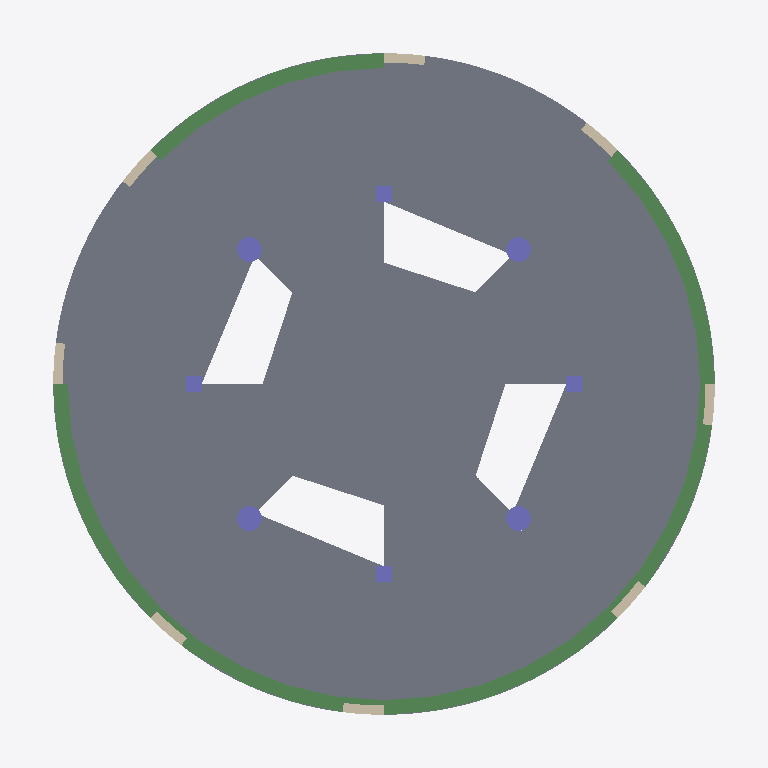
Plan cut of the same IFC building model at storey '2' (level 7.95 m, cut at 9.35 m), seen from above with north up, elements coloured by IFC class: 8 columns (violet), 8 walls (beige), 6 beams (green), 1 slab (grey). Cut surfaces are drawn darker.
Extent 17.2 m × 17.2 m × 24.7 m (x, y, z). Storeys (6): Cimentación at -1.80 m; 0 at -0.05 m; 1 at 3.95 m; 2 at 7.95 m; 3 at 11.95 m; 4 at 16.00 m. Elements (233): 120 IfcBeam, 40 IfcColumn, 40 IfcWallStandardCase, 28 IfcFooting, 5 IfcSlab.

HEADER;
FILE_DESCRIPTION(('ViewDefinition [CoordinationView_V2.0, QuantityTakeOffAddOnView]'),'2;1');
FILE_NAME('0001','2023-04-17T20:25:37',(''),(''),'The EXPRESS Data Manager Version 5.02.0100.07 : 28 Aug 2013','22.0.2.392 - Exporter 22.0.2.392 - IU alternativa 22.0.2.392','');
FILE_SCHEMA(('IFC2X3'));
ENDSEC;
DATA;
#119=IFCPROJECT('38z7iC4Sb758NkRkot3o8P',#41,'0001',$,$,'Nombre de proyecto','Estado de proyecto',(#111),#106);
#174=IFCSITE('38z7iC4Sb758NkRkot3o8R',#41,'Default',$,$,#173,$,$,.ELEMENT.,$,$,$,$,$);
#129=IFCBUILDING('38z7iC4Sb758NkRkot3o8O',#41,'',$,$,#32,$,'',.ELEMENT.,$,$,$);
#140=IFCBUILDINGSTOREY('38z7iC4Sb758NkRkn8zHdj',#41,'Cimentación',$,'Nivel:Extremo inicial 8 mm',#138,$,'Cimentación',.ELEMENT.,-1.8);
#146=IFCBUILDINGSTOREY('38z7iC4Sb758NkRkn8zMFh',#41,'0',$,'Nivel:Extremo inicial 8 mm',#145,$,'0',.ELEMENT.,-0.0499999999999995);
#152=IFCBUILDINGSTOREY('38z7iC4Sb758NkRkn8zMFg',#41,'1',$,'Nivel:Extremo inicial 8 mm',#151,$,'1',.ELEMENT.,3.95);
#158=IFCBUILDINGSTOREY('38z7iC4Sb758NkRkn8zMFj',#41,'2',$,'Nivel:Extremo inicial 8 mm',#157,$,'2',.ELEMENT.,7.95);
#164=IFCBUILDINGSTOREY('38z7iC4Sb758NkRkn8zMFi',#41,'3',$,'Nivel:Extremo inicial 8 mm',#163,$,'3',.ELEMENT.,11.95);
#170=IFCBUILDINGSTOREY('38z7iC4Sb758NkRkn8zMFl',#41,'4',$,'Nivel:Extremo inicial 8 mm',#169,$,'4',.ELEMENT.,16.0);
#11063=IFCSLAB('3ZcIHauZXFauB8qslJuK9V',#41,'Suelo:Hormigón in situ 225 mm:384742',$,'Suelo:Hormigón in situ 225 mm',#11037,#11061,'384742',.FLOOR.);
#34475=IFCBEAM('00bY2c10LA3AcylPsRFCSV',#41,'Hormigón-Viga rectangular:V35x45:393152',$,'Hormigón-Viga rectangular:V35x45',#34289,#34473,'393152');
#35280=IFCBEAM('00bY2c10LA3AcylPsRFCSR',#41,'Hormigón-Viga rectangular:V35x45:393156',$,'Hormigón-Viga rectangular:V35x45',#35096,#35278,'393156');
#35874=IFCBEAM('00bY2c10LA3AcylPsRFCSN',#41,'Hormigón-Viga rectangular:V35x45:393160',$,'Hormigón-Viga rectangular:V35x45',#35682,#35872,'393160');
#36468=IFCBEAM('00bY2c10LA3AcylPsRFCSJ',#41,'Hormigón-Viga rectangular:V35x45:393164',$,'Hormigón-Viga rectangular:V35x45',#36276,#36466,'393164');
#36189=IFCBEAM('00bY2c10LA3AcylPsRFCSL',#41,'Hormigón-Viga rectangular:V35x45:393162',$,'Hormigón-Viga rectangular:V35x45',#35961,#36187,'393162');
#35595=IFCBEAM('00bY2c10LA3AcylPsRFCSP',#41,'Hormigón-Viga rectangular:V35x45:393158',$,'Hormigón-Viga rectangular:V35x45',#35367,#35593,'393158');
#7606=IFCCOLUMN('3ZcIHauZXFauB8qslJuK5X',#41,'Hormigón-Redondo-Pilar:Columna circula 60 cm:384472',$,'Hormigón-Redondo-Pilar:Columna circula 60 cm',#7605,#7600,'384472');
#7711=IFCCOLUMN('3ZcIHauZXFauB8qslJuK5Z',#41,'Hormigón-Redondo-Pilar:Columna circula 60 cm:384474',$,'Hormigón-Redondo-Pilar:Columna circula 60 cm',#7710,#7705,'384474');
#7915=IFCCOLUMN('3ZcIHauZXFauB8qslJuK5d',#41,'Hormigón-Redondo-Pilar:Columna circula 60 cm:384478',$,'Hormigón-Redondo-Pilar:Columna circula 60 cm',#7914,#7909,'384478');
#7813=IFCCOLUMN('3ZcIHauZXFauB8qslJuK5b',#41,'Hormigón-Redondo-Pilar:Columna circula 60 cm:384476',$,'Hormigón-Redondo-Pilar:Columna circula 60 cm',#7812,#7807,'384476');
#6562=IFCWALLSTANDARDCASE('3ZcIHauZXFauB8qslJuK5n',#41,'Muro básico:Exterior - Hormigón 225 mm:384456',$,'Muro básico:Exterior - Hormigón 225 mm',#6505,#6560,'384456');
#6967=IFCWALLSTANDARDCASE('3ZcIHauZXFauB8qslJuK5t',#41,'Muro básico:Exterior - Hormigón 225 mm:384462',$,'Muro básico:Exterior - Hormigón 225 mm',#6911,#6965,'384462');
#7100=IFCWALLSTANDARDCASE('3ZcIHauZXFauB8qslJuK5f',#41,'Muro básico:Exterior - Hormigón 225 mm:384464',$,'Muro básico:Exterior - Hormigón 225 mm',#7044,#7098,'384464');
#7503=IFCWALLSTANDARDCASE('3ZcIHauZXFauB8qslJuK5l',#41,'Muro básico:Exterior - Hormigón 225 mm:384470',$,'Muro básico:Exterior - Hormigón 225 mm',#7447,#7501,'384470');
#6699=IFCWALLSTANDARDCASE('3ZcIHauZXFauB8qslJuK5p',#41,'Muro básico:Exterior - Hormigón 225 mm:384458',$,'Muro básico:Exterior - Hormigón 225 mm',#6643,#6697,'384458');
#7235=IFCWALLSTANDARDCASE('3ZcIHauZXFauB8qslJuK5h',#41,'Muro básico:Exterior - Hormigón 225 mm:384466',$,'Muro básico:Exterior - Hormigón 225 mm',#7179,#7233,'384466');
#7370=IFCWALLSTANDARDCASE('3ZcIHauZXFauB8qslJuK5j',#41,'Muro básico:Exterior - Hormigón 225 mm:384468',$,'Muro básico:Exterior - Hormigón 225 mm',#7314,#7368,'384468');
#6834=IFCWALLSTANDARDCASE('3ZcIHauZXFauB8qslJuK5r',#41,'Muro básico:Exterior - Hormigón 225 mm:384460',$,'Muro básico:Exterior - Hormigón 225 mm',#6778,#6832,'384460');
#8017=IFCCOLUMN('3ZcIHauZXFauB8qslJuK5P',#41,'Hormigón-Rectangular-Pilar:Col40x40:384480',$,'Hormigón-Rectangular-Pilar:Col40x40',#8016,#8011,'384480');
#8221=IFCCOLUMN('3ZcIHauZXFauB8qslJuK5T',#41,'Hormigón-Rectangular-Pilar:Col40x40:384484',$,'Hormigón-Rectangular-Pilar:Col40x40',#8220,#8215,'384484');
#8119=IFCCOLUMN('3ZcIHauZXFauB8qslJuK5R',#41,'Hormigón-Rectangular-Pilar:Col40x40:384482',$,'Hormigón-Rectangular-Pilar:Col40x40',#8118,#8113,'384482');
#8323=IFCCOLUMN('3ZcIHauZXFauB8qslJuK5V',#41,'Hormigón-Rectangular-Pilar:Col40x40:384486',$,'Hormigón-Rectangular-Pilar:Col40x40',#8322,#8317,'384486');
ENDSEC;